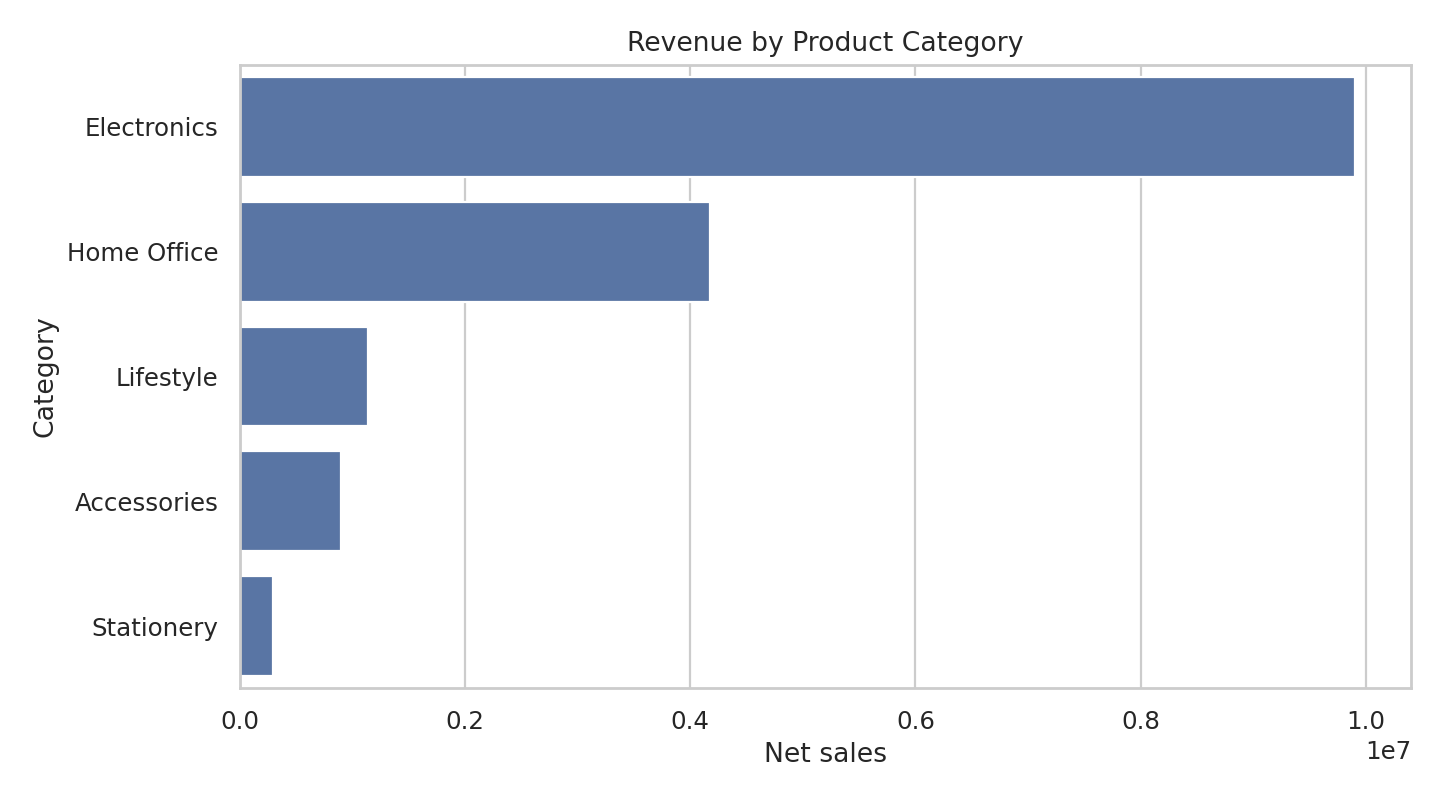

Data behind this chart, as committed beside it:
category, net_sales
Electronics, 9906812
Home Office, 4171381
Lifestyle, 1139570
Accessories, 903029
Stationery, 297671
